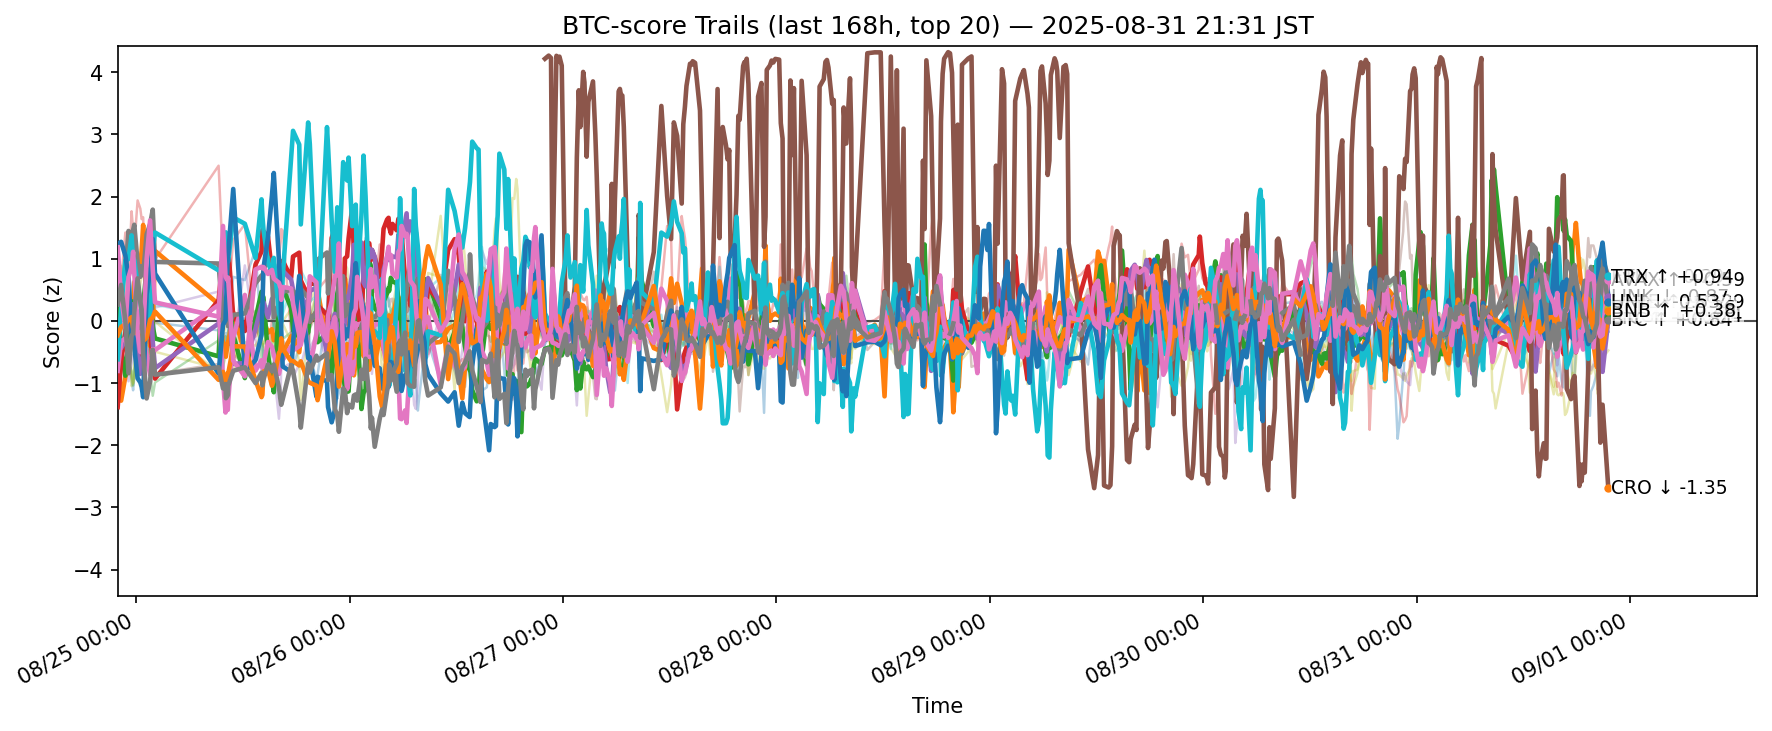

Source data for this figure (header and first rows):
ts, side, symbol, score
2025-08-24 12:55:51.580336+00:00, btc, ADA, 0.04159
2025-08-24 12:55:51.580336+00:00, btc, AVAX, -0.6378
2025-08-24 12:55:51.580336+00:00, btc, BCH, 0.3338
2025-08-24 12:55:51.580336+00:00, btc, BNB, -1.387
2025-08-24 12:55:51.580336+00:00, btc, BTC, -0.3516
2025-08-24 12:55:51.580336+00:00, btc, DOGE, -0.803
2025-08-24 12:55:51.580336+00:00, btc, DOT, 0.2917
2025-08-24 12:55:51.580336+00:00, btc, ETH, 0.5898
2025-08-24 12:55:51.580336+00:00, btc, HBAR, 0.1784
2025-08-24 12:55:51.580336+00:00, btc, HYPE, -0.6174
2025-08-24 12:55:51.580336+00:00, btc, LINK, 1.24
2025-08-24 12:55:51.580336+00:00, btc, LTC, -0.2294
2025-08-24 12:55:51.580336+00:00, btc, SHIB, -0.1859
2025-08-24 12:55:51.580336+00:00, btc, SOL, 0.1156
2025-08-24 12:55:51.580336+00:00, btc, SUI, -0.128
2025-08-24 12:55:51.580336+00:00, btc, TON, -0.6093
2025-08-24 12:55:51.580336+00:00, btc, TRX, 1.185
2025-08-24 12:55:51.580336+00:00, btc, UNI, 0.2645
2025-08-24 12:55:51.580336+00:00, btc, XLM, 0.4457
2025-08-24 12:55:51.580336+00:00, btc, XRP, 0.2077
2025-08-24 13:19:04.401499+00:00, btc, ADA, -0.2784
2025-08-24 13:19:04.401499+00:00, btc, AVAX, -1.282
2025-08-24 13:19:04.401499+00:00, btc, BCH, -0.469
2025-08-24 13:19:04.401499+00:00, btc, BNB, -0.6428
2025-08-24 13:19:04.401499+00:00, btc, BTC, -0.4351
2025-08-24 13:19:04.401499+00:00, btc, DOGE, -0.3284
2025-08-24 13:19:04.401499+00:00, btc, DOT, -0.2723
2025-08-24 13:19:04.401499+00:00, btc, ETH, 0.6706
2025-08-24 13:19:04.401499+00:00, btc, HBAR, 0.8866
2025-08-24 13:19:04.401499+00:00, btc, HYPE, 0.1838
2025-08-24 13:19:04.401499+00:00, btc, LINK, 1.272
2025-08-24 13:19:04.401499+00:00, btc, LTC, -0.09743
2025-08-24 13:19:04.401499+00:00, btc, SHIB, 0.2586
2025-08-24 13:19:04.401499+00:00, btc, SOL, 0.6409
2025-08-24 13:19:04.401499+00:00, btc, SUI, -0.3105
2025-08-24 13:19:04.401499+00:00, btc, TON, -0.5952
2025-08-24 13:19:04.401499+00:00, btc, TRX, 0.3938
2025-08-24 13:19:04.401499+00:00, btc, UNI, 0.5796
2025-08-24 13:19:04.401499+00:00, btc, XLM, -0.04445
2025-08-24 13:19:04.401499+00:00, btc, XRP, -0.1854
2025-08-24 13:47:40.032072+00:00, btc, ADA, -0.4621
2025-08-24 13:47:40.032072+00:00, btc, AVAX, -0.8948
2025-08-24 13:47:40.032072+00:00, btc, BCH, -0.8803
2025-08-24 13:47:40.032072+00:00, btc, BNB, -0.1943
2025-08-24 13:47:40.032072+00:00, btc, BTC, -0.3097
2025-08-24 13:47:40.032072+00:00, btc, DOGE, -0.2797
2025-08-24 13:47:40.032072+00:00, btc, DOT, -0.603
2025-08-24 13:47:40.032072+00:00, btc, ETH, 0.7672
2025-08-24 13:47:40.032072+00:00, btc, HBAR, 0.5838
2025-08-24 13:47:40.032072+00:00, btc, HYPE, 0.9788
2025-08-24 13:47:40.032072+00:00, btc, LINK, 1.051
2025-08-24 13:47:40.032072+00:00, btc, LTC, -0.05216
2025-08-24 13:47:40.032072+00:00, btc, SHIB, 0.125
2025-08-24 13:47:40.032072+00:00, btc, SOL, 1.421
2025-08-24 13:47:40.032072+00:00, btc, SUI, -0.7979
2025-08-24 13:47:40.032072+00:00, btc, TON, -0.3498
2025-08-24 13:47:40.032072+00:00, btc, TRX, -0.1061
2025-08-24 13:47:40.032072+00:00, btc, UNI, -0.0009254
2025-08-24 13:47:40.032072+00:00, btc, XLM, -0.2082
2025-08-24 13:47:40.032072+00:00, btc, XRP, 0.157
... 11,280 more rows
